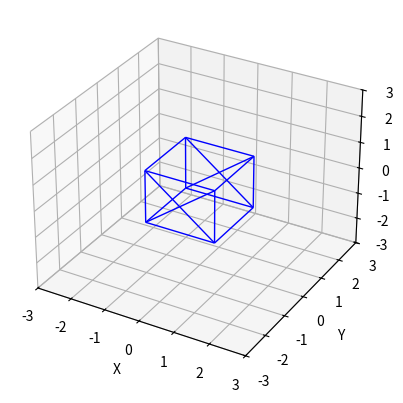

The matplotlib source for this figure:
import numpy as np
import matplotlib.pyplot as plt
from mpl_toolkits.mplot3d.art3d import Poly3DCollection
from matplotlib.animation import FuncAnimation

def rotate_points(points, axis1, axis2, theta):
    # Rotation matrix
    c, s = np.cos(theta), np.sin(theta)
    if axis1 == axis2:
        R = np.array([[c, -s, 0, 0],
                      [s, c, 0, 0],
                      [0, 0, 1, 0],
                      [0, 0, 0, 1]])
    else:
        R = np.array([[c, 0, -s, 0],
                      [0, 1, 0, 0],
                      [s, 0, c, 0],
                      [0, 0, 0, 1]])
    rotated_points = np.dot(points, R)
    return rotated_points

def tesseract_projection():
    # Define the vertices of a tesseract (8 points)
    vertices = np.array([[1, 1, 1, 1],
                         [-1, 1, 1, 1],
                         [-1, -1, 1, 1],
                         [1, -1, 1, 1],
                         [1, 1, -1, 1],
                         [-1, 1, -1, 1],
                         [-1, -1, -1, 1],
                         [1, -1, -1, 1]])

    # Define the edges of the tesseract (connecting vertices)
    edges = [[0, 1], [1, 2], [2, 3], [3, 0],
             [0, 4], [1, 5], [2, 6], [3, 7],
             [4, 5], [5, 6], [6, 7], [7, 4],
             [0, 5], [1, 4], [2, 7], [3, 6]]

    fig = plt.figure()
    ax = fig.add_subplot(111, projection='3d')

    # Set axis limits
    ax.set_xlim([-3, 3])
    ax.set_ylim([-3, 3])
    ax.set_zlim([-3, 3])

    # Set axis labels
    ax.set_xlabel('X')
    ax.set_ylabel('Y')
    ax.set_zlabel('Z')

    # Initialize the animation
    num_frames = 100
    thetas = np.linspace(0, 2 * np.pi, num_frames)

    # Initialize the Poly3DCollection
    poly = [[vertices[edge_idx, :3] for edge_idx in edge] for edge in edges]
    polys = Poly3DCollection(poly, alpha=0.2, facecolors='cyan', linewidths=1, edgecolors='blue')
    ax.add_collection3d(polys)

    def update(frame):
        theta = thetas[frame]
        # Rotate the tesseract
        rotated_vertices = rotate_points(vertices, 1, 2, theta)
        rotated_vertices = rotate_points(rotated_vertices, 0, 3, theta * 0.5)
        # Update the vertices of the Poly3DCollection
        for i, edge in enumerate(edges):
            for j, edge_idx in enumerate(edge):
                polys._vec[j].set_facecolor('cyan')
                polys._vec[j].set_edgecolor('blue')
                polys._verts3d[i][j] = rotated_vertices[edge_idx, :3]
        
    # Create the animation
    ani = FuncAnimation(fig, update, frames=num_frames, interval=50, blit=False)
    plt.show()

if __name__ == "__main__":
    tesseract_projection()
